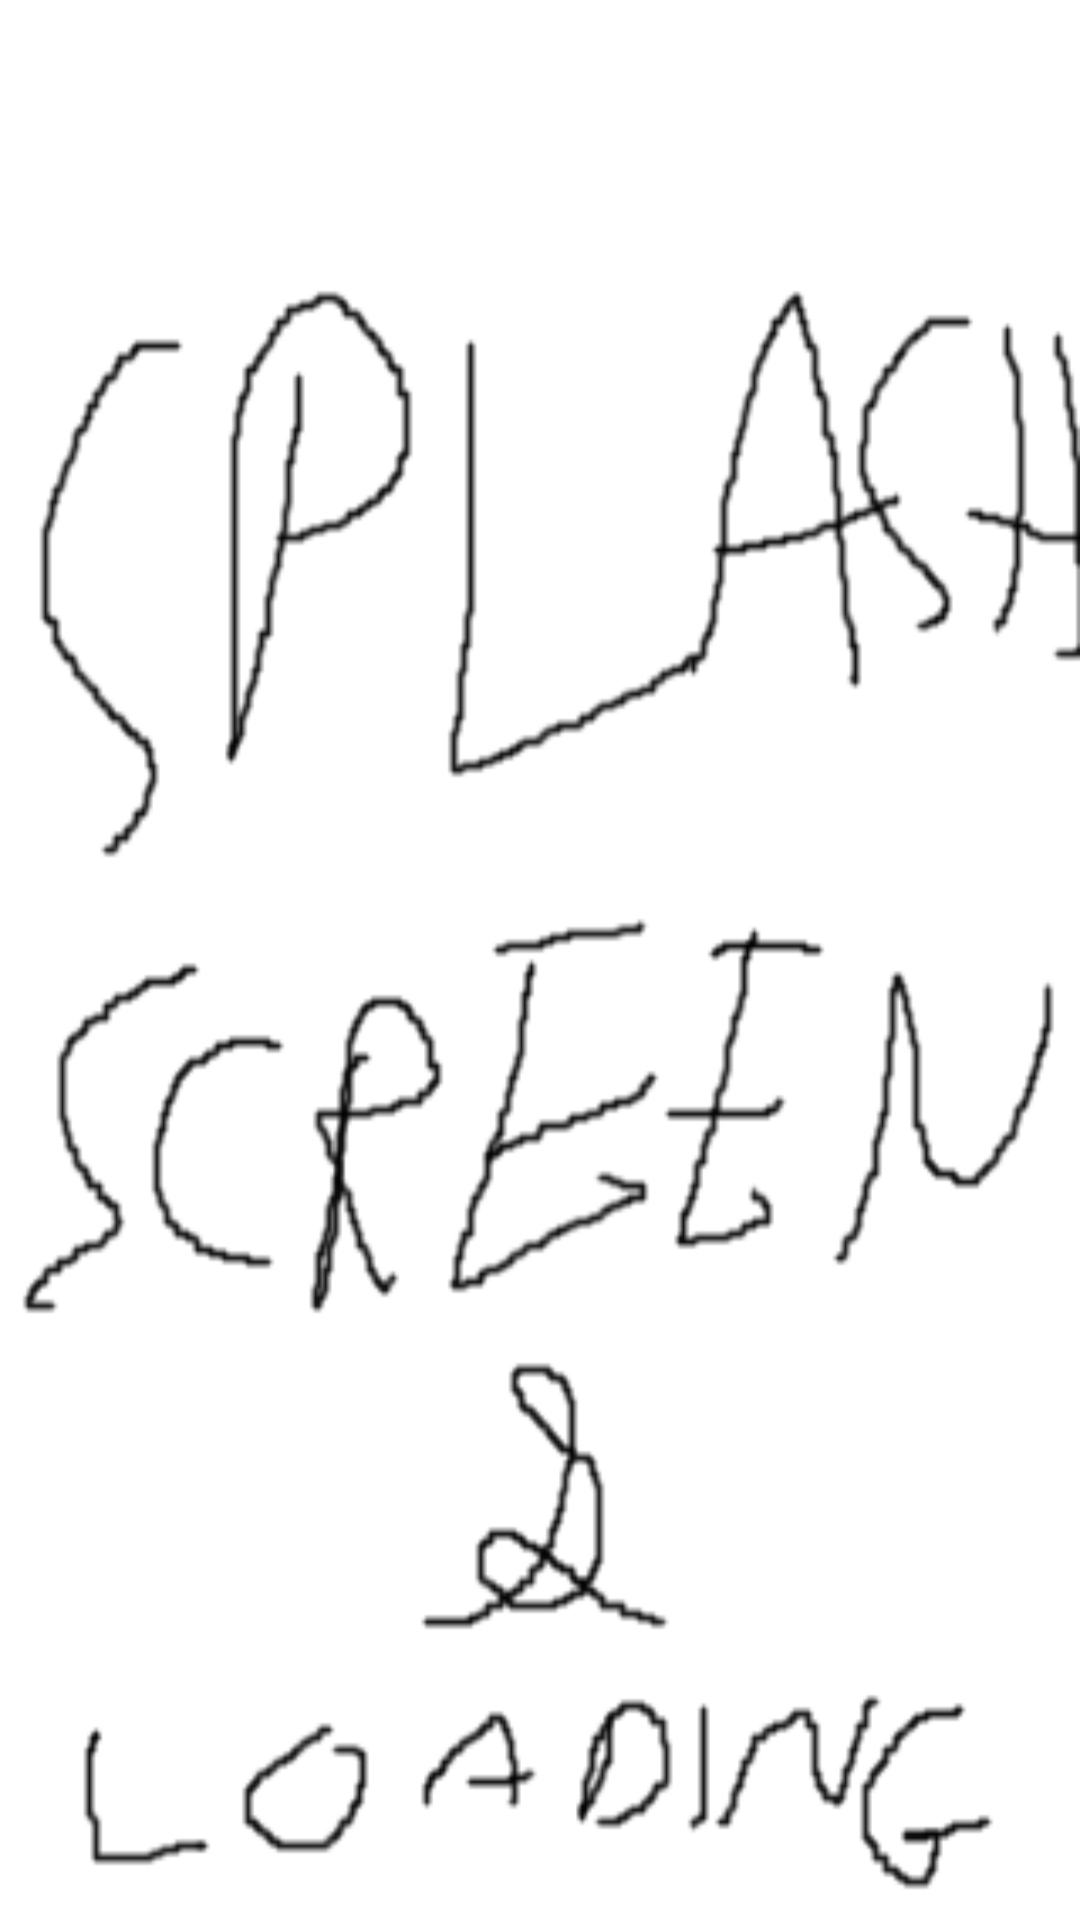

This screen was rendered from an Android layout file. Write that file and the resources it references.
<!-- AndroidManifest.xml: application theme AppTheme -->
<!-- res/layout/splash.xml -->
<?xml version="1.0" encoding="utf-8"?>
<LinearLayout xmlns:android="http://schemas.android.com/apk/res/android"
    android:orientation="vertical"
    android:layout_width="match_parent"
    android:layout_height="match_parent"
    android:background="@drawable/splash"
    android:theme="@style/Theme.AppCompat.NoActionBar">

</LinearLayout>
<!-- resources referenced by this layout -->
<resources>
  <!-- drawable splash: png bitmap (drawable, 14185 bytes) -->
  <style name="AppTheme" parent="Theme.AppCompat.Light.DarkActionBar">
  
          
      </style>
</resources>
